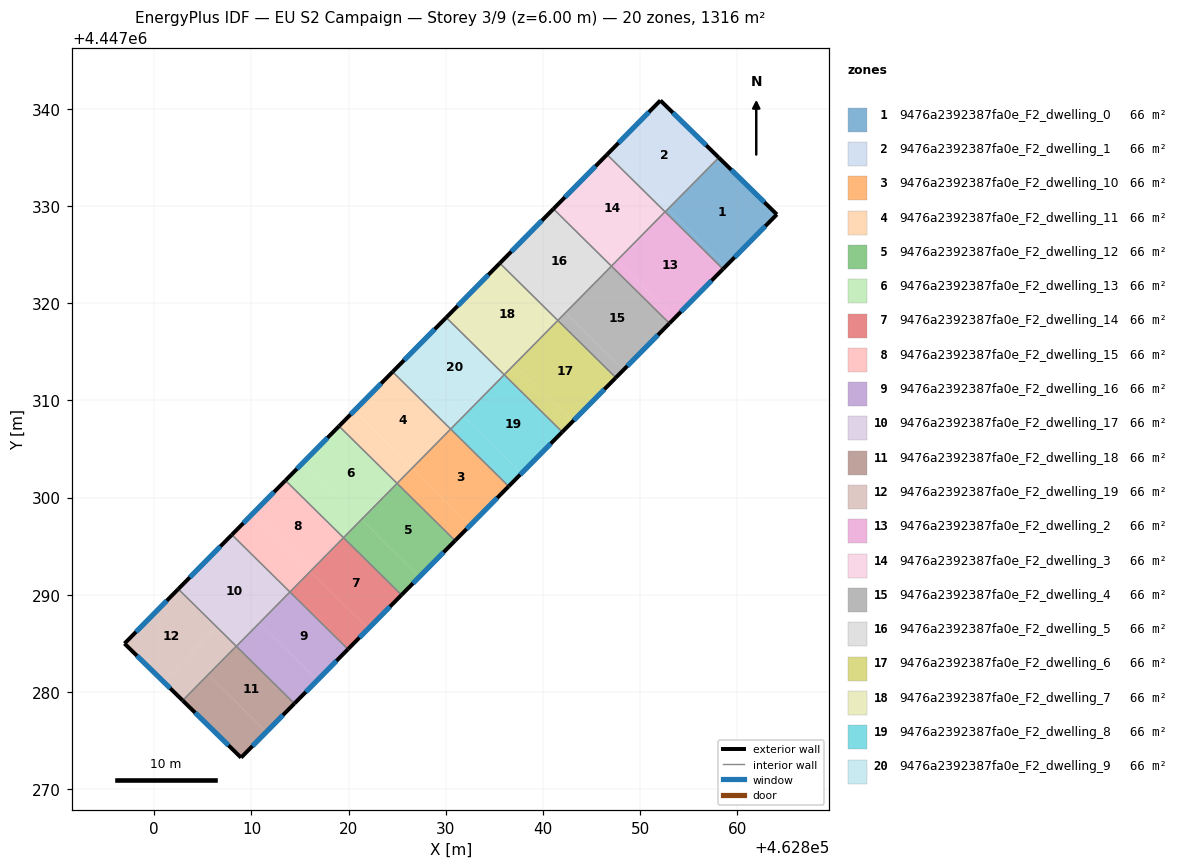
=== STOREY PLAN SPEC (per zone: floor XY polygon, exterior-wall plan segments, windows/doors) ===
zone 1: 9476a2392387fa0e_F2_dwelling_0  (65.8 m²)
  floor: (462864.05, 4447329.13) (462858.78, 4447323.78) (462852.83, 4447329.66) (462858.08, 4447334.98)
  floor: (462858.78, 4447323.78) (462858.52, 4447323.52) (462852.56, 4447329.39) (462852.82, 4447329.66)
  exterior wall: (462864.05, 4447329.13) – (462858.08, 4447334.98)  [8.4 m]
    window: (462862.77, 4447330.39) – (462859.36, 4447333.73)  [8.2 m²]
  exterior wall: (462858.52, 4447323.52) – (462864.05, 4447329.13)  [7.9 m]
    window: (462859.70, 4447324.72) – (462862.87, 4447327.93)  [7.7 m²]
  interior walls: 2
zone 2: 9476a2392387fa0e_F2_dwelling_1  (65.8 m²)
  floor: (462858.08, 4447334.98) (462852.83, 4447329.66) (462846.84, 4447335.56) (462852.07, 4447340.86)
  floor: (462852.81, 4447329.67) (462852.55, 4447329.41) (462846.58, 4447335.29) (462846.84, 4447335.56)
  exterior wall: (462858.08, 4447334.98) – (462852.07, 4447340.86)  [8.4 m]
    window: (462856.79, 4447336.24) – (462853.36, 4447339.60)  [8.2 m²]
  exterior wall: (462852.07, 4447340.86) – (462846.58, 4447335.29)  [7.8 m]
    window: (462850.90, 4447339.67) – (462847.76, 4447336.48)  [7.7 m²]
  interior walls: 3
zone 3: 9476a2392387fa0e_F2_dwelling_10  (65.8 m²)
  floor: (462836.46, 4447301.16) (462832.53, 4447297.17) (462826.56, 4447303.06) (462830.49, 4447307.05)
  floor: (462832.53, 4447297.17) (462830.95, 4447295.57) (462824.98, 4447301.46) (462826.56, 4447303.06)
  exterior wall: (462830.95, 4447295.57) – (462836.46, 4447301.16)  [7.8 m]
    window: (462832.13, 4447296.77) – (462835.28, 4447299.97)  [7.7 m²]
  interior walls: 3
zone 4: 9476a2392387fa0e_F2_dwelling_11  (65.8 m²)
  floor: (462830.49, 4447307.05) (462826.56, 4447303.06) (462820.59, 4447308.95) (462824.53, 4447312.94)
  floor: (462826.56, 4447303.06) (462824.98, 4447301.46) (462819.01, 4447307.35) (462820.59, 4447308.95)
  exterior wall: (462824.53, 4447312.94) – (462819.01, 4447307.35)  [7.8 m]
    window: (462823.34, 4447311.74) – (462820.19, 4447308.55)  [7.7 m²]
  interior walls: 3
zone 5: 9476a2392387fa0e_F2_dwelling_12  (65.8 m²)
  floor: (462827.28, 4447291.85) (462825.44, 4447289.99) (462819.47, 4447295.88) (462821.31, 4447297.74)
  floor: (462830.95, 4447295.57) (462827.28, 4447291.85) (462821.31, 4447297.74) (462824.98, 4447301.46)
  exterior wall: (462825.44, 4447289.99) – (462830.95, 4447295.57)  [7.8 m]
    window: (462826.62, 4447291.18) – (462829.77, 4447294.38)  [7.7 m²]
  interior walls: 3
zone 6: 9476a2392387fa0e_F2_dwelling_13  (65.8 m²)
  floor: (462824.98, 4447301.46) (462821.31, 4447297.74) (462815.34, 4447303.63) (462819.01, 4447307.35)
  floor: (462821.31, 4447297.74) (462819.47, 4447295.88) (462813.50, 4447301.77) (462815.34, 4447303.63)
  exterior wall: (462819.01, 4447307.35) – (462813.50, 4447301.77)  [7.8 m]
    window: (462817.83, 4447306.16) – (462814.68, 4447302.96)  [7.7 m²]
  interior walls: 3
zone 7: 9476a2392387fa0e_F2_dwelling_14  (65.8 m²)
  floor: (462825.44, 4447289.99) (462822.03, 4447286.53) (462816.06, 4447292.42) (462819.47, 4447295.88)
  floor: (462822.03, 4447286.53) (462819.93, 4447284.40) (462813.96, 4447290.29) (462816.06, 4447292.42)
  exterior wall: (462819.93, 4447284.40) – (462825.44, 4447289.99)  [7.8 m]
    window: (462821.11, 4447285.60) – (462824.26, 4447288.79)  [7.7 m²]
  interior walls: 3
zone 8: 9476a2392387fa0e_F2_dwelling_15  (65.8 m²)
  floor: (462819.47, 4447295.88) (462816.06, 4447292.42) (462810.09, 4447298.31) (462813.50, 4447301.77)
  floor: (462816.06, 4447292.42) (462813.96, 4447290.29) (462807.99, 4447296.18) (462810.09, 4447298.31)
  exterior wall: (462813.50, 4447301.77) – (462807.99, 4447296.18)  [7.8 m]
    window: (462812.32, 4447300.57) – (462809.17, 4447297.38)  [7.7 m²]
  interior walls: 3
zone 9: 9476a2392387fa0e_F2_dwelling_16  (65.8 m²)
  floor: (462816.78, 4447281.21) (462814.42, 4447278.81) (462808.45, 4447284.70) (462810.81, 4447287.10)
  floor: (462819.93, 4447284.40) (462816.78, 4447281.21) (462810.81, 4447287.10) (462813.96, 4447290.29)
  exterior wall: (462814.42, 4447278.81) – (462819.93, 4447284.40)  [7.8 m]
    window: (462815.60, 4447280.01) – (462818.75, 4447283.20)  [7.7 m²]
  interior walls: 3
zone 10: 9476a2392387fa0e_F2_dwelling_17  (65.8 m²)
  floor: (462813.96, 4447290.29) (462808.45, 4447284.70) (462802.47, 4447290.59) (462807.99, 4447296.18)
  exterior wall: (462807.99, 4447296.18) – (462802.47, 4447290.59)  [7.8 m]
    window: (462806.81, 4447294.98) – (462803.66, 4447291.79)  [7.7 m²]
  interior walls: 4
zone 11: 9476a2392387fa0e_F2_dwelling_18  (65.8 m²)
  floor: (462814.42, 4447278.81) (462811.53, 4447275.89) (462805.56, 4447281.78) (462808.45, 4447284.70)
  floor: (462808.45, 4447284.70) (462805.56, 4447281.78) (462811.53, 4447275.89) (462808.93, 4447273.25) (462802.92, 4447279.13) (462808.43, 4447284.72)
  exterior wall: (462808.93, 4447273.25) – (462814.42, 4447278.81)  [7.8 m]
    window: (462810.11, 4447274.44) – (462813.24, 4447277.62)  [7.7 m²]
  exterior wall: (462802.92, 4447279.13) – (462808.93, 4447273.25)  [8.4 m]
    window: (462804.21, 4447277.87) – (462807.64, 4447274.51)  [8.2 m²]
  interior walls: 3
zone 12: 9476a2392387fa0e_F2_dwelling_19  (65.8 m²)
  floor: (462806.45, 4447286.67) (462800.93, 4447281.08) (462796.94, 4447284.99) (462802.48, 4447290.59)
  floor: (462808.43, 4447284.72) (462802.92, 4447279.13) (462800.93, 4447281.08) (462806.45, 4447286.67)
  exterior wall: (462796.94, 4447284.99) – (462802.92, 4447279.13)  [8.4 m]
    window: (462798.22, 4447283.73) – (462801.64, 4447280.38)  [8.2 m²]
  exterior wall: (462802.47, 4447290.59) – (462796.94, 4447284.99)  [7.9 m]
    window: (462801.29, 4447289.39) – (462798.13, 4447286.19)  [7.7 m²]
  interior walls: 2
zone 13: 9476a2392387fa0e_F2_dwelling_2  (65.8 m²)
  floor: (462858.52, 4447323.52) (462853.53, 4447318.46) (462847.56, 4447324.35) (462852.55, 4447329.40)
  floor: (462853.53, 4447318.46) (462853.00, 4447317.93) (462847.03, 4447323.82) (462847.56, 4447324.35)
  exterior wall: (462853.00, 4447317.93) – (462858.52, 4447323.52)  [7.9 m]
    window: (462854.18, 4447319.13) – (462857.34, 4447322.32)  [7.7 m²]
  interior walls: 4
zone 14: 9476a2392387fa0e_F2_dwelling_3  (65.8 m²)
  floor: (462852.55, 4447329.41) (462847.56, 4447324.35) (462841.59, 4447330.24) (462846.58, 4447335.29)
  floor: (462847.56, 4447324.35) (462847.03, 4447323.82) (462841.07, 4447329.70) (462841.59, 4447330.24)
  exterior wall: (462846.58, 4447335.29) – (462841.07, 4447329.70)  [7.9 m]
    window: (462845.40, 4447334.09) – (462842.25, 4447330.90)  [7.7 m²]
  interior walls: 3
zone 15: 9476a2392387fa0e_F2_dwelling_4  (65.8 m²)
  floor: (462853.00, 4447317.93) (462848.28, 4447313.14) (462842.31, 4447319.02) (462847.03, 4447323.82)
  floor: (462848.28, 4447313.14) (462847.49, 4447312.34) (462841.52, 4447318.23) (462842.31, 4447319.02)
  exterior wall: (462847.49, 4447312.34) – (462853.00, 4447317.93)  [7.9 m]
    window: (462848.67, 4447313.54) – (462851.82, 4447316.73)  [7.7 m²]
  interior walls: 3
zone 16: 9476a2392387fa0e_F2_dwelling_5  (65.8 m²)
  floor: (462847.03, 4447323.82) (462842.31, 4447319.03) (462836.34, 4447324.91) (462841.07, 4447329.70)
  floor: (462842.31, 4447319.03) (462841.52, 4447318.23) (462835.55, 4447324.12) (462836.34, 4447324.91)
  exterior wall: (462841.07, 4447329.70) – (462835.55, 4447324.12)  [7.9 m]
    window: (462839.89, 4447328.51) – (462836.73, 4447325.31)  [7.7 m²]
  interior walls: 3
zone 17: 9476a2392387fa0e_F2_dwelling_6  (65.8 m²)
  floor: (462847.49, 4447312.34) (462843.03, 4447307.82) (462837.06, 4447313.70) (462841.52, 4447318.23)
  floor: (462843.03, 4447307.82) (462841.98, 4447306.75) (462836.01, 4447312.64) (462837.06, 4447313.70)
  exterior wall: (462841.98, 4447306.75) – (462847.49, 4447312.34)  [7.9 m]
    window: (462843.16, 4447307.95) – (462846.31, 4447311.14)  [7.7 m²]
  interior walls: 3
zone 18: 9476a2392387fa0e_F2_dwelling_7  (65.8 m²)
  floor: (462837.06, 4447313.70) (462836.01, 4447312.64) (462830.04, 4447318.53) (462831.09, 4447319.59)
  floor: (462841.52, 4447318.23) (462836.01, 4447312.64) (462837.06, 4447313.70) (462831.09, 4447319.59) (462835.55, 4447324.12)
  exterior wall: (462835.55, 4447324.12) – (462830.04, 4447318.53)  [7.9 m]
    window: (462834.37, 4447322.92) – (462831.22, 4447319.72)  [7.7 m²]
  interior walls: 3
zone 19: 9476a2392387fa0e_F2_dwelling_8  (65.8 m²)
  floor: (462841.98, 4447306.75) (462837.78, 4447302.49) (462831.81, 4447308.38) (462836.01, 4447312.64)
  floor: (462837.78, 4447302.49) (462836.46, 4447301.16) (462830.50, 4447307.05) (462831.81, 4447308.38)
  exterior wall: (462836.46, 4447301.16) – (462841.98, 4447306.75)  [7.8 m]
    window: (462837.64, 4447302.36) – (462840.80, 4447305.55)  [7.7 m²]
  interior walls: 3
zone 20: 9476a2392387fa0e_F2_dwelling_9  (65.8 m²)
  floor: (462836.01, 4447312.64) (462831.81, 4447308.38) (462825.84, 4447314.27) (462830.04, 4447318.53)
  floor: (462831.81, 4447308.38) (462830.49, 4447307.05) (462824.53, 4447312.94) (462825.84, 4447314.27)
  exterior wall: (462830.04, 4447318.53) – (462824.53, 4447312.94)  [7.9 m]
    window: (462828.86, 4447317.33) – (462825.71, 4447314.14)  [7.7 m²]
  interior walls: 3

=== DERIVED (storey summary) ===
Building: EU S2 Campaign
Storey: 3 of 9  (floor level z = 6.00 m)
Storey gross floor area: 1316.3 m²
Zones on this storey: 20
  - 9476a2392387fa0e_F2_dwelling_0: floor 65.8 m²; exterior wall 16.2 m (48.7 m²); 2 window(s) 15.9 m²; WWR 32.7%
  - 9476a2392387fa0e_F2_dwelling_1: floor 65.8 m²; exterior wall 16.2 m (48.7 m²); 2 window(s) 15.9 m²; WWR 32.7%
  - 9476a2392387fa0e_F2_dwelling_10: floor 65.8 m²; exterior wall 7.8 m (23.5 m²); 1 window(s) 7.7 m²; WWR 32.7%
  - 9476a2392387fa0e_F2_dwelling_11: floor 65.8 m²; exterior wall 7.8 m (23.5 m²); 1 window(s) 7.7 m²; WWR 32.7%
  - 9476a2392387fa0e_F2_dwelling_12: floor 65.8 m²; exterior wall 7.8 m (23.5 m²); 1 window(s) 7.7 m²; WWR 32.7%
  - 9476a2392387fa0e_F2_dwelling_13: floor 65.8 m²; exterior wall 7.8 m (23.5 m²); 1 window(s) 7.7 m²; WWR 32.7%
  - 9476a2392387fa0e_F2_dwelling_14: floor 65.8 m²; exterior wall 7.8 m (23.5 m²); 1 window(s) 7.7 m²; WWR 32.7%
  - 9476a2392387fa0e_F2_dwelling_15: floor 65.8 m²; exterior wall 7.8 m (23.5 m²); 1 window(s) 7.7 m²; WWR 32.7%
  - 9476a2392387fa0e_F2_dwelling_16: floor 65.8 m²; exterior wall 7.8 m (23.5 m²); 1 window(s) 7.7 m²; WWR 32.7%
  - 9476a2392387fa0e_F2_dwelling_17: floor 65.8 m²; exterior wall 7.8 m (23.5 m²); 1 window(s) 7.7 m²; WWR 32.7%
  - 9476a2392387fa0e_F2_dwelling_18: floor 65.8 m²; exterior wall 16.2 m (48.7 m²); 2 window(s) 15.9 m²; WWR 32.7%
  - 9476a2392387fa0e_F2_dwelling_19: floor 65.8 m²; exterior wall 16.3 m (48.8 m²); 2 window(s) 15.9 m²; WWR 32.7%
  - 9476a2392387fa0e_F2_dwelling_2: floor 65.8 m²; exterior wall 7.9 m (23.6 m²); 1 window(s) 7.7 m²; WWR 32.7%
  - 9476a2392387fa0e_F2_dwelling_3: floor 65.8 m²; exterior wall 7.9 m (23.6 m²); 1 window(s) 7.7 m²; WWR 32.7%
  - 9476a2392387fa0e_F2_dwelling_4: floor 65.8 m²; exterior wall 7.9 m (23.6 m²); 1 window(s) 7.7 m²; WWR 32.7%
  - 9476a2392387fa0e_F2_dwelling_5: floor 65.8 m²; exterior wall 7.9 m (23.6 m²); 1 window(s) 7.7 m²; WWR 32.7%
  - 9476a2392387fa0e_F2_dwelling_6: floor 65.8 m²; exterior wall 7.9 m (23.6 m²); 1 window(s) 7.7 m²; WWR 32.7%
  - 9476a2392387fa0e_F2_dwelling_7: floor 65.8 m²; exterior wall 7.9 m (23.6 m²); 1 window(s) 7.7 m²; WWR 32.7%
  - 9476a2392387fa0e_F2_dwelling_8: floor 65.8 m²; exterior wall 7.8 m (23.5 m²); 1 window(s) 7.7 m²; WWR 32.7%
  - 9476a2392387fa0e_F2_dwelling_9: floor 65.8 m²; exterior wall 7.9 m (23.6 m²); 1 window(s) 7.7 m²; WWR 32.7%
Zone adjacency (shared interzone walls):
  - 9476a2392387fa0e_F2_dwelling_0 ↔ 9476a2392387fa0e_F2_dwelling_1
  - 9476a2392387fa0e_F2_dwelling_0 ↔ 9476a2392387fa0e_F2_dwelling_2
  - 9476a2392387fa0e_F2_dwelling_1 ↔ 9476a2392387fa0e_F2_dwelling_2
  - 9476a2392387fa0e_F2_dwelling_1 ↔ 9476a2392387fa0e_F2_dwelling_3
  - 9476a2392387fa0e_F2_dwelling_10 ↔ 9476a2392387fa0e_F2_dwelling_11
  - 9476a2392387fa0e_F2_dwelling_10 ↔ 9476a2392387fa0e_F2_dwelling_12
  - 9476a2392387fa0e_F2_dwelling_10 ↔ 9476a2392387fa0e_F2_dwelling_8
  - 9476a2392387fa0e_F2_dwelling_11 ↔ 9476a2392387fa0e_F2_dwelling_13
  - 9476a2392387fa0e_F2_dwelling_11 ↔ 9476a2392387fa0e_F2_dwelling_9
  - 9476a2392387fa0e_F2_dwelling_12 ↔ 9476a2392387fa0e_F2_dwelling_13
  - 9476a2392387fa0e_F2_dwelling_12 ↔ 9476a2392387fa0e_F2_dwelling_14
  - 9476a2392387fa0e_F2_dwelling_13 ↔ 9476a2392387fa0e_F2_dwelling_15
  - 9476a2392387fa0e_F2_dwelling_14 ↔ 9476a2392387fa0e_F2_dwelling_15
  - 9476a2392387fa0e_F2_dwelling_14 ↔ 9476a2392387fa0e_F2_dwelling_16
  - 9476a2392387fa0e_F2_dwelling_15 ↔ 9476a2392387fa0e_F2_dwelling_17
  - 9476a2392387fa0e_F2_dwelling_16 ↔ 9476a2392387fa0e_F2_dwelling_17
  - 9476a2392387fa0e_F2_dwelling_16 ↔ 9476a2392387fa0e_F2_dwelling_18
  - 9476a2392387fa0e_F2_dwelling_17 ↔ 9476a2392387fa0e_F2_dwelling_18
  - 9476a2392387fa0e_F2_dwelling_17 ↔ 9476a2392387fa0e_F2_dwelling_19
  - 9476a2392387fa0e_F2_dwelling_18 ↔ 9476a2392387fa0e_F2_dwelling_19
  - 9476a2392387fa0e_F2_dwelling_2 ↔ 9476a2392387fa0e_F2_dwelling_3
  - 9476a2392387fa0e_F2_dwelling_2 ↔ 9476a2392387fa0e_F2_dwelling_4
  - 9476a2392387fa0e_F2_dwelling_3 ↔ 9476a2392387fa0e_F2_dwelling_5
  - 9476a2392387fa0e_F2_dwelling_4 ↔ 9476a2392387fa0e_F2_dwelling_5
  - 9476a2392387fa0e_F2_dwelling_4 ↔ 9476a2392387fa0e_F2_dwelling_6
  - 9476a2392387fa0e_F2_dwelling_5 ↔ 9476a2392387fa0e_F2_dwelling_7
  - 9476a2392387fa0e_F2_dwelling_6 ↔ 9476a2392387fa0e_F2_dwelling_7
  - 9476a2392387fa0e_F2_dwelling_6 ↔ 9476a2392387fa0e_F2_dwelling_8
  - 9476a2392387fa0e_F2_dwelling_7 ↔ 9476a2392387fa0e_F2_dwelling_9
  - 9476a2392387fa0e_F2_dwelling_8 ↔ 9476a2392387fa0e_F2_dwelling_9